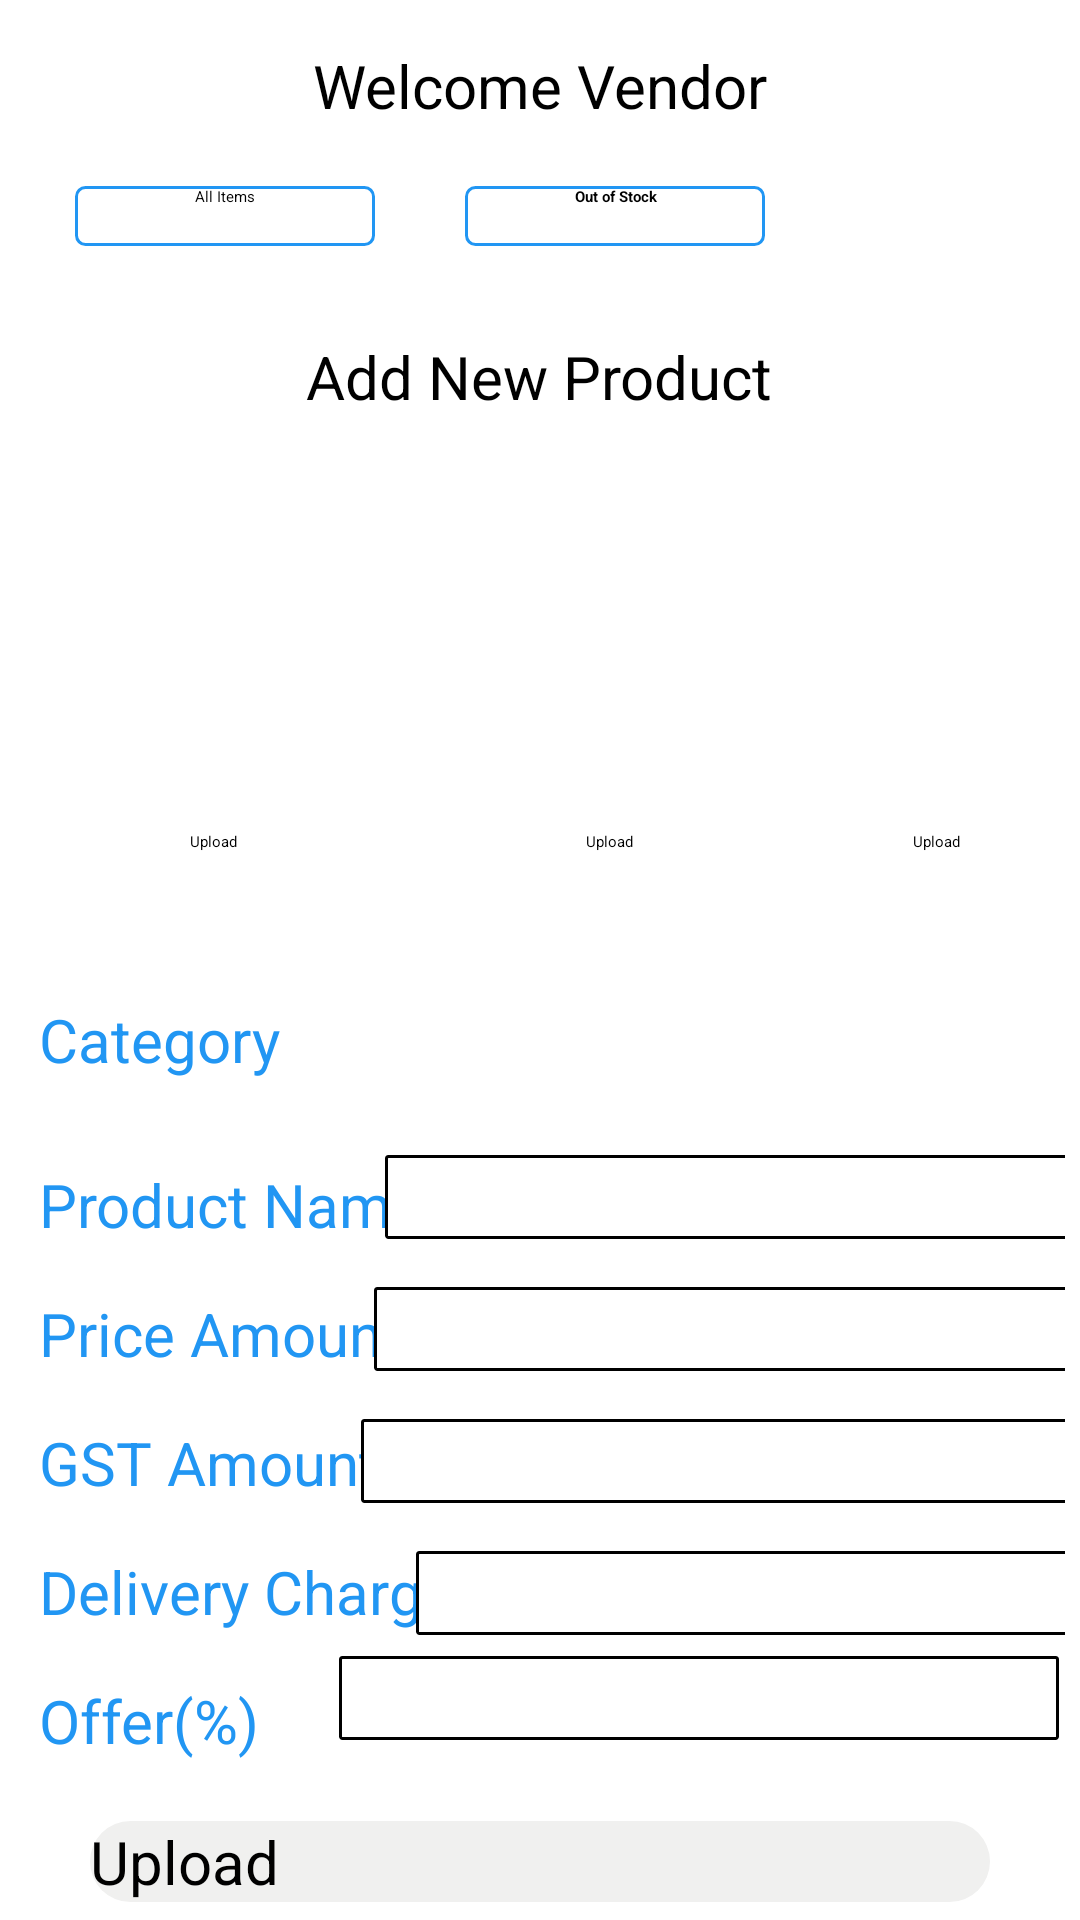

Android layout source for this screen:
<!-- AndroidManifest.xml: application theme Theme.VendorApp -->
<!-- res/layout/activity_welcome_vendor.xml -->
<?xml version="1.0" encoding="utf-8"?>
<LinearLayout xmlns:android="http://schemas.android.com/apk/res/android"
    xmlns:app="http://schemas.android.com/apk/res-auto"
    xmlns:tools="http://schemas.android.com/tools"
    android:layout_width="match_parent"
    android:layout_height="match_parent"
    android:padding="5dp"
    android:orientation="vertical"
    tools:context=".WelcomeVendor">


    <TextView
        android:id="@+id/textViewWelcome"
        android:layout_width="wrap_content"
        android:layout_height="wrap_content"
        android:layout_gravity="center_horizontal"
        android:layout_marginTop="10dp"
        android:text="@string/welcome_vendor"
        android:textSize="20sp" />


    <LinearLayout
        android:layout_width="match_parent"
        android:layout_height="wrap_content"
        android:orientation="horizontal"
        android:padding="20dp">

        <TextView
            android:id="@+id/textView_AllItems"
            android:layout_width="100dp"
            android:layout_height="20dp"
            android:background="@drawable/rectangle"
            android:gravity="center_horizontal"
            android:text="@string/all_items" />

        <TextView
            android:id="@+id/textView_OutOfStock"
            android:layout_width="100dp"
            android:layout_height="20dp"
            android:layout_marginStart="30dp"
            android:background="@drawable/rectangle"
            android:gravity="center_horizontal"
            android:text="@string/out_of_stock"
            android:textStyle="bold" />

    </LinearLayout>

    <TextView
        android:id="@+id/textView_AddNew"
        android:layout_width="wrap_content"
        android:layout_height="wrap_content"
        android:layout_gravity="center_horizontal"
        android:layout_marginTop="10dp"
        android:text="@string/add_new"
        android:textColor="@color/black"
        android:textSize="20sp" />

    <androidx.constraintlayout.widget.ConstraintLayout
        android:layout_width="match_parent"
        android:layout_height="wrap_content">

        <ImageView
            android:id="@+id/imageView1"
            android:layout_width="100dp"
            android:layout_height="150dp"
            android:layout_marginStart="16dp"
            app:layout_constraintStart_toStartOf="parent"
            app:layout_constraintTop_toTopOf="parent"
            app:srcCompat="@drawable/rectangle" />

        <Button
            android:id="@+id/buttonUpload1"
            android:layout_width="wrap_content"
            android:layout_height="wrap_content"
            android:layout_marginBottom="5dp"
            android:text="@string/upload"
            android:textAllCaps="false"
            app:layout_constraintBottom_toBottomOf="@+id/imageView1"
            app:layout_constraintEnd_toEndOf="@+id/imageView1"
            app:layout_constraintStart_toStartOf="@+id/imageView1" />

        <ImageView
            android:id="@+id/imageView2"
            android:layout_width="100dp"
            android:layout_height="150dp"
            android:layout_marginStart="32dp"
            app:layout_constraintStart_toEndOf="@+id/imageView1"
            app:layout_constraintTop_toTopOf="parent"
            app:srcCompat="@drawable/rectangle" />

        <Button
            android:id="@+id/buttonUpload2"
            android:layout_width="wrap_content"
            android:layout_height="wrap_content"
            android:layout_marginBottom="5dp"
            android:text="@string/upload"
            android:textAllCaps="false"
            app:layout_constraintBottom_toBottomOf="@+id/imageView2"
            app:layout_constraintEnd_toEndOf="@+id/imageView2"
            app:layout_constraintStart_toStartOf="@+id/imageView2" />

        <ImageView
            android:id="@+id/imageView3"
            android:layout_width="100dp"
            android:layout_height="150dp"
            android:layout_marginStart="32dp"
            android:layout_marginEnd="16dp"
            app:layout_constraintEnd_toEndOf="parent"
            app:layout_constraintStart_toEndOf="@+id/imageView2"
            app:layout_constraintTop_toTopOf="parent"
            app:srcCompat="@drawable/rectangle" />

        <Button
            android:id="@+id/buttonUpload3"
            android:layout_width="wrap_content"
            android:layout_height="wrap_content"
            android:layout_marginBottom="5dp"
            android:text="@string/upload"
            android:textAllCaps="false"
            app:layout_constraintBottom_toBottomOf="@+id/imageView3"
            app:layout_constraintEnd_toEndOf="@+id/imageView3"
            app:layout_constraintStart_toStartOf="@+id/imageView3" />


        <TextView
            android:id="@+id/textView_Category"
            android:layout_width="wrap_content"
            android:layout_height="wrap_content"
            android:layout_marginStart="8dp"
            android:layout_marginTop="44dp"
            android:text="@string/category"
            android:textColor="#2196F3"
            android:textSize="20sp"
            app:layout_constraintStart_toStartOf="parent"
            app:layout_constraintTop_toBottomOf="@+id/imageView1" />

        <EditText
            android:id="@+id/EditText_Category"
            android:layout_width="240dp"
            android:layout_height="28dp"
            android:layout_marginTop="44dp"
            app:layout_constraintEnd_toEndOf="parent"
            app:layout_constraintStart_toEndOf="@+id/textView_Category"
            app:layout_constraintTop_toBottomOf="@+id/imageView3" />

        <TextView
            android:id="@+id/textView_productName"
            android:layout_width="wrap_content"
            android:layout_height="wrap_content"
            android:layout_marginStart="8dp"
            android:layout_marginTop="28dp"
            android:text="@string/product_name"
            android:textColor="#2196F3"
            android:textSize="20sp"
            app:layout_constraintStart_toStartOf="parent"
            app:layout_constraintTop_toBottomOf="@+id/textView_Category" />

        <EditText
            android:id="@+id/EditText_ProductName"
            android:layout_width="240dp"
            android:layout_height="28dp"
            android:layout_marginTop="24dp"
            android:background="@drawable/box"
            app:layout_constraintEnd_toEndOf="parent"
            app:layout_constraintStart_toEndOf="@+id/textView_productName"
            app:layout_constraintTop_toBottomOf="@+id/EditText_Category" />

        <TextView
            android:id="@+id/textView_PriceAmount"
            android:layout_width="wrap_content"
            android:layout_height="wrap_content"
            android:layout_marginStart="8dp"
            android:layout_marginTop="16dp"
            android:text="Price Amount"
            android:textColor="#2196F3"
            android:textSize="20sp"
            app:layout_constraintStart_toStartOf="parent"
            app:layout_constraintTop_toBottomOf="@+id/textView_productName" />

        <EditText
            android:id="@+id/editText_PriceAmount"
            android:layout_width="240dp"
            android:layout_height="28dp"
            android:layout_marginTop="16dp"
            android:background="@drawable/box"
            app:layout_constraintEnd_toEndOf="parent"
            app:layout_constraintStart_toEndOf="@+id/textView_PriceAmount"
            app:layout_constraintTop_toBottomOf="@+id/EditText_ProductName" />

        <TextView
            android:id="@+id/textView_GSTAmount"
            android:layout_width="wrap_content"
            android:layout_height="wrap_content"
            android:layout_marginStart="8dp"
            android:layout_marginTop="16dp"
            android:text="GST Amount"
            android:textColor="#2196F3"
            android:textSize="20sp"
            app:layout_constraintStart_toStartOf="parent"
            app:layout_constraintTop_toBottomOf="@+id/textView_PriceAmount" />

        <EditText
            android:id="@+id/editText_GstAmount"
            android:layout_width="240dp"
            android:layout_height="28dp"
            android:layout_marginTop="16dp"
            android:background="@drawable/box"
            android:inputType="number"
            app:layout_constraintEnd_toEndOf="parent"
            app:layout_constraintHorizontal_bias="0.53"
            app:layout_constraintStart_toEndOf="@+id/textView_GSTAmount"
            app:layout_constraintTop_toBottomOf="@+id/editText_PriceAmount" />

        <TextView
            android:id="@+id/textView_DeliveryCharge"
            android:layout_width="wrap_content"
            android:layout_height="wrap_content"
            android:layout_marginStart="8dp"
            android:layout_marginTop="16dp"
            android:text="Delivery Charges"
            android:textColor="#2196F3"
            android:textSize="20sp"
            app:layout_constraintStart_toStartOf="parent"
            app:layout_constraintTop_toBottomOf="@+id/textView_GSTAmount" />

        <EditText
            android:id="@+id/editText_DeliveryCharges"
            android:layout_width="240dp"
            android:layout_height="28dp"
            android:layout_marginTop="16dp"
            android:background="@drawable/box"
            android:inputType="number"
            app:layout_constraintEnd_toEndOf="parent"
            app:layout_constraintStart_toEndOf="@+id/textView_DeliveryCharge"
            app:layout_constraintTop_toBottomOf="@+id/editText_GstAmount" />

        <TextView
            android:id="@+id/textView_Offer"
            android:layout_width="wrap_content"
            android:layout_height="wrap_content"
            android:layout_marginStart="8dp"
            android:layout_marginTop="16dp"
            android:text="@string/offer"
            android:textColor="#2196F3"
            android:textSize="20sp"
            app:layout_constraintBottom_toBottomOf="parent"
            app:layout_constraintStart_toStartOf="parent"
            app:layout_constraintTop_toBottomOf="@+id/textView_DeliveryCharge" />

        <EditText
            android:id="@+id/editText_Offer"
            android:layout_width="240dp"
            android:layout_height="28dp"
            android:layout_marginEnd="2dp"
            android:background="@drawable/box"
            android:inputType="number"
            app:layout_constraintBottom_toBottomOf="parent"
            app:layout_constraintEnd_toEndOf="parent"
            app:layout_constraintHorizontal_bias="1.0"
            app:layout_constraintStart_toEndOf="@+id/textView_Offer"
            app:layout_constraintTop_toBottomOf="@+id/editText_DeliveryCharges" />
    </androidx.constraintlayout.widget.ConstraintLayout>

    <Button
        android:id="@+id/buttonUpload"
        android:layout_width="300dp"
        android:layout_height="wrap_content"
        android:layout_gravity="center_horizontal"
        android:layout_marginTop="20dp"
        android:background="@drawable/rounded"
        android:text="@string/upload"
        android:textAllCaps="false"
        android:textSize="20sp"
        app:layout_constraintBottom_toTopOf="@+id/textViewAccount"
        app:layout_constraintEnd_toEndOf="parent"
        app:layout_constraintHorizontal_bias="0.5"
        app:layout_constraintStart_toStartOf="parent" />

    <Button
        android:id="@+id/buttonShow"
        android:layout_width="300dp"
        android:layout_height="wrap_content"
        android:layout_gravity="center_horizontal"
        android:background="@drawable/rounded"
        android:text="Show Data"
        android:layout_marginTop="10dp"
        android:layout_marginBottom="5dp"
        android:textAllCaps="false"
        android:textSize="20sp"/>


</LinearLayout>
<!-- resources referenced by this layout -->
<resources>
  <!-- drawable box (drawable) -->
  <?xml version="1.0" encoding="utf-8"?>
  <shape xmlns:android="http://schemas.android.com/apk/res/android"
      android:padding="15dp"
      android:shape="rectangle">
  
      <solid android:color="#FFFFFF" />
      <stroke android:width="1dp"
          android:color="@color/black"
          />
      <corners
          android:bottomLeftRadius=".5dp"
          android:bottomRightRadius=".5dp"
          android:topLeftRadius=".5dp"
          android:topRightRadius=".5dp" />
  </shape>
  <!-- drawable rectangle (drawable) -->
  <?xml version="1.0" encoding="utf-8"?>
  <shape xmlns:android="http://schemas.android.com/apk/res/android"
      android:padding="5dp"
      android:shape="rectangle">
  
      <solid android:color="#FFFFFF" />
      <stroke
          android:width="1dp"
          android:color="#2196F3" />
  
      <corners
          android:bottomLeftRadius="3dp"
          android:bottomRightRadius="3dp"
          android:topLeftRadius="3dp"
          android:topRightRadius="3dp" />
  </shape>
  <!-- drawable rounded (drawable) -->
  <?xml version="1.0" encoding="utf-8"?>
  <shape xmlns:android="http://schemas.android.com/apk/res/android"
      android:padding="15dp"
      android:shape="rectangle">
  
      <solid android:color="#f0f0ef" />
  
      <corners
          android:bottomLeftRadius="30dp"
          android:bottomRightRadius="30dp"
          android:topLeftRadius="30dp"
          android:topRightRadius="30dp" />
  </shape>
  <string name="add_new">Add New Product</string>
  <string name="all_items">All Items</string>
  <string name="category">Category</string>
  <string name="offer">Offer(%)</string>
  <string name="out_of_stock">Out of Stock</string>
  <string name="product_name">Product Name</string>
  <string name="upload">Upload</string>
  <string name="welcome_vendor">Welcome Vendor</string>
  <!-- not gathered from this repository: default colours our renderer supplied (Android Studio template values) -->
  <color name="black">#FF000000</color>
</resources>
